The GitHub repository Neural-Ninja/Crop-Disease-Detection-and-Severity-Estimation-PLOS-ONE contains a labelled image folder "Disease Detection Dataset" with 10 categories: tomato bacterial spot, tomato early blight, tomato late blight, tomato leaf mold, tomato septoria leaf spot, tomato spider mites two spotted spider mite, tomato target spot, tomato yellow leaf curl virus, tomato mosaic virus, tomato healthy. Examples follow, each with its label.

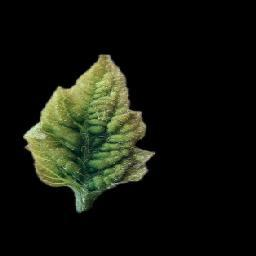
Label: tomato yellow leaf curl virus

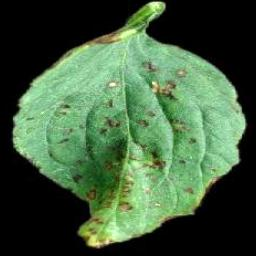
Label: tomato bacterial spot

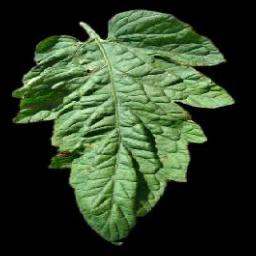
Label: tomato target spot

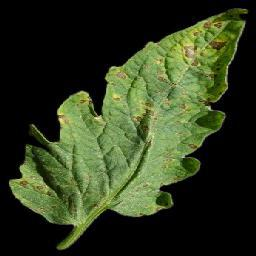
Label: tomato septoria leaf spot

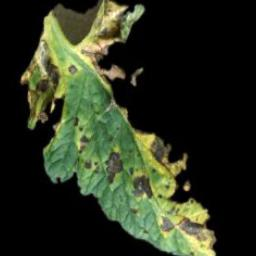
Label: tomato early blight

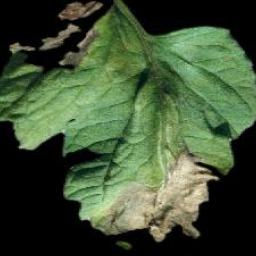
Label: tomato late blight
